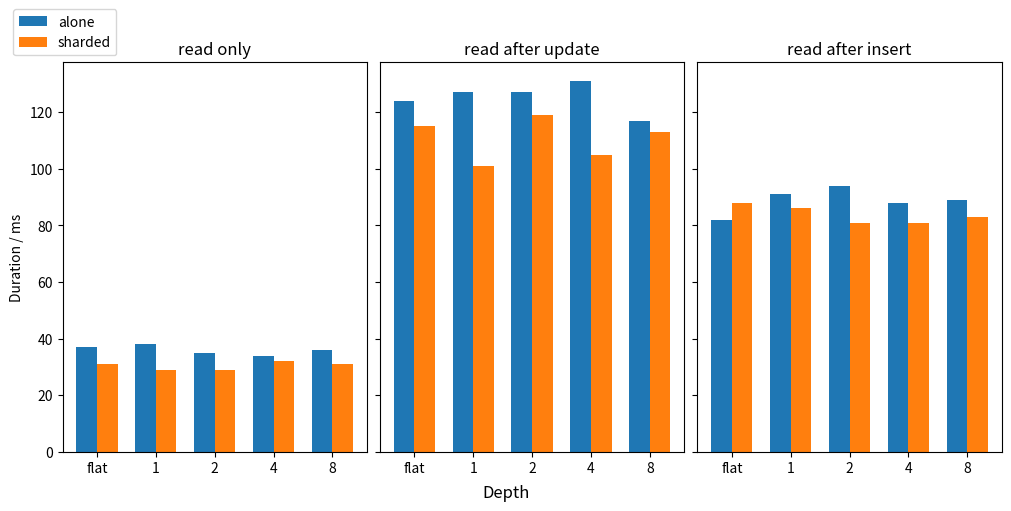

Python code for this plot: (Note: this script raises an exception after producing the figure.)
import matplotlib.pyplot as plt
import numpy as np


fa_read_only = [37]
fa_read_after_update = [124]
fa_read_after_insert = [82]

fs_read_only = [31]
fs_read_after_update = [115]
fs_read_after_insert = [88]

a_read_only = fa_read_only + [38, 35, 34, 36]
a_read_after_update = fa_read_after_update + [127, 127, 131, 117]
a_read_after_insert = fa_read_after_insert + [91, 94, 88, 89]

s_read_only = fs_read_only + [29, 29, 32, 31]
s_read_after_update = fs_read_after_update + [101, 119, 105, 113]
s_read_after_insert = fs_read_after_insert + [86, 81, 81, 83]


w = 0.35
x = np.arange(5)
xl=x-w/2
xr=x+w/2

fig, axs = plt.subplots(1,3, sharey=True, constrained_layout=True, figsize=(10,5))

bar01 = axs[0].bar(xl, a_read_only, width=w, label="alone")
bar02 = axs[0].bar(xr, s_read_only, width=w, label="sharded")

bar11 = axs[1].bar(xl, a_read_after_update, width=w, label="alone")
bar12 = axs[1].bar(xr, s_read_after_update, width=w, label="sharded")

bar21 = axs[2].bar(xl, a_read_after_insert, width=w, label="alone")
bar22 = axs[2].bar(xr, s_read_after_insert, width=w, label="sharded")


# for bar in list(bar01) + list(bar02):
#     height = bar.get_height()
#     axs[0,0].text(
#         bar.get_x() + bar.get_width() / 2,
#         height,
#         f"{height:.0f}",
#         ha="center", va="bottom", fontsize=8
#     )
#
# for bar in list(bar11) + list(bar12):
#     height = bar.get_height()
#     axs[0,1].text(
#         bar.get_x() + bar.get_width() / 2,
#         height,
#         f"{height:.0f}",
#         ha="center", va="bottom", fontsize=8
#     )
# for bar in list(bar21) + list(bar22):
#     height = bar.get_height()
#     axs[0,2].text(
#         bar.get_x() + bar.get_width() / 2,
#         height,
#         f"{height:.0f}",
#         ha="center", va="bottom", fontsize=8
#     )


levels = ["flat","1","2","4","8"]
axs[0].legend(loc="lower right", bbox_to_anchor=(0.2,1))

axs[0].set_title("read only")
axs[1].set_title("read after update")
axs[2].set_title("read after insert")

axs[0].set_xticks(x, levels)
axs[1].set_xticks(x, levels)
axs[2].set_xticks(x, levels)

axs[0].set_ylabel("Duration / ms")

fig.supxlabel("Depth")

fig.savefig("./couch_figs/flat_obj_read.pdf", bbox_inches="tight")
